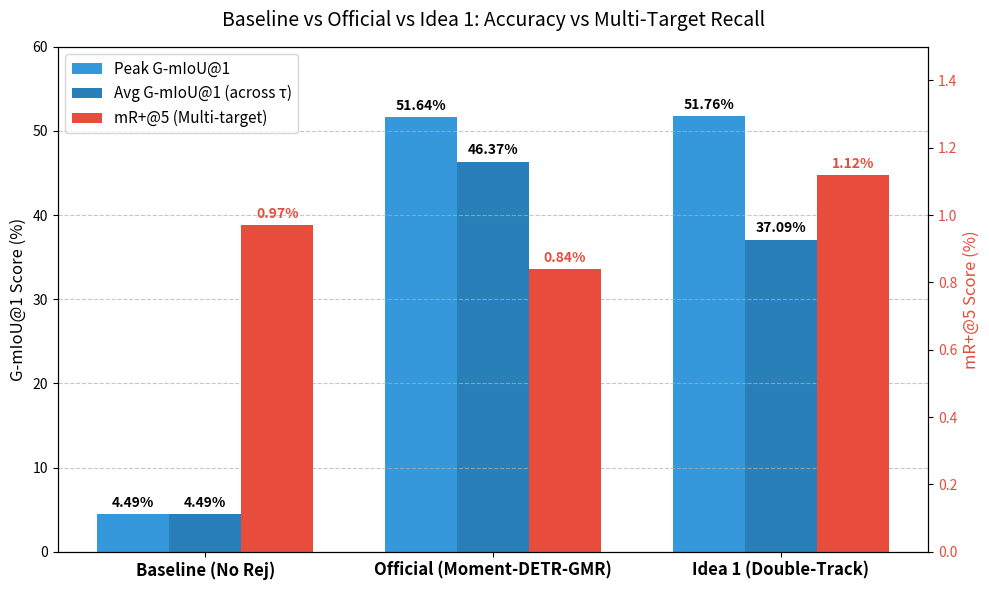

The matplotlib source for this figure: (Note: this script raises an exception after producing the figure.)
import matplotlib.pyplot as plt
import numpy as np

# Data
labels = ['Baseline (No Rej)', 'Official (Moment-DETR-GMR)', 'Idea 1 (Double-Track)']
peak_gmiou = [4.49, 51.64, 51.76]
avg_gmiou = [4.49, 46.37, 37.09]
mr_plus = [0.97, 0.84, 1.12]

x = np.arange(len(labels))
width = 0.25

fig, ax1 = plt.subplots(figsize=(10, 6))

# Plot Peak and Avg G-mIoU on primary y-axis
rects1 = ax1.bar(x - width, peak_gmiou, width, label='Peak G-mIoU@1', color='#3498db')
rects2 = ax1.bar(x, avg_gmiou, width, label='Avg G-mIoU@1 (across \u03c4)', color='#2980b9')

ax1.set_ylabel('G-mIoU@1 Score (%)', fontsize=12)
ax1.set_ylim(0, 60)
ax1.set_xticks(x)
ax1.set_xticklabels(labels, fontsize=12, fontweight='bold')
ax1.grid(axis='y', linestyle='--', alpha=0.7)

# Create secondary y-axis for mR+@5 since it's much smaller (~1%)
ax2 = ax1.twinx()
rects3 = ax2.bar(x + width, mr_plus, width, label='mR+@5 (Multi-target)', color='#e74c3c')
ax2.set_ylabel('mR+@5 Score (%)', fontsize=12, color='#e74c3c')
ax2.set_ylim(0, 1.5)
ax2.tick_params(axis='y', labelcolor='#e74c3c')

# Add labels to bars
def autolabel(rects, ax, is_secondary=False):
    for rect in rects:
        height = rect.get_height()
        ax.annotate(f'{height:.2f}%',
                    xy=(rect.get_x() + rect.get_width() / 2, height),
                    xytext=(0, 3),  # 3 points vertical offset
                    textcoords="offset points",
                    ha='center', va='bottom', fontsize=10, fontweight='bold',
                    color='#e74c3c' if is_secondary else 'black')

autolabel(rects1, ax1)
autolabel(rects2, ax1)
autolabel(rects3, ax2, is_secondary=True)

# Legends
lines, labels_ax1 = ax1.get_legend_handles_labels()
lines2, labels_ax2 = ax2.get_legend_handles_labels()
ax1.legend(lines + lines2, labels_ax1 + labels_ax2, loc='upper left', fontsize=11)

plt.title('Baseline vs Official vs Idea 1: Accuracy vs Multi-Target Recall', fontsize=14, pad=15)
plt.tight_layout()

# Save plot
plt.savefig("/home/guoxiangyu/Base_code/generalized-moment-retrieval/final_report/plot_official_vs_idea1.png", dpi=300)
print("Plot saved to plot_official_vs_idea1.png")
